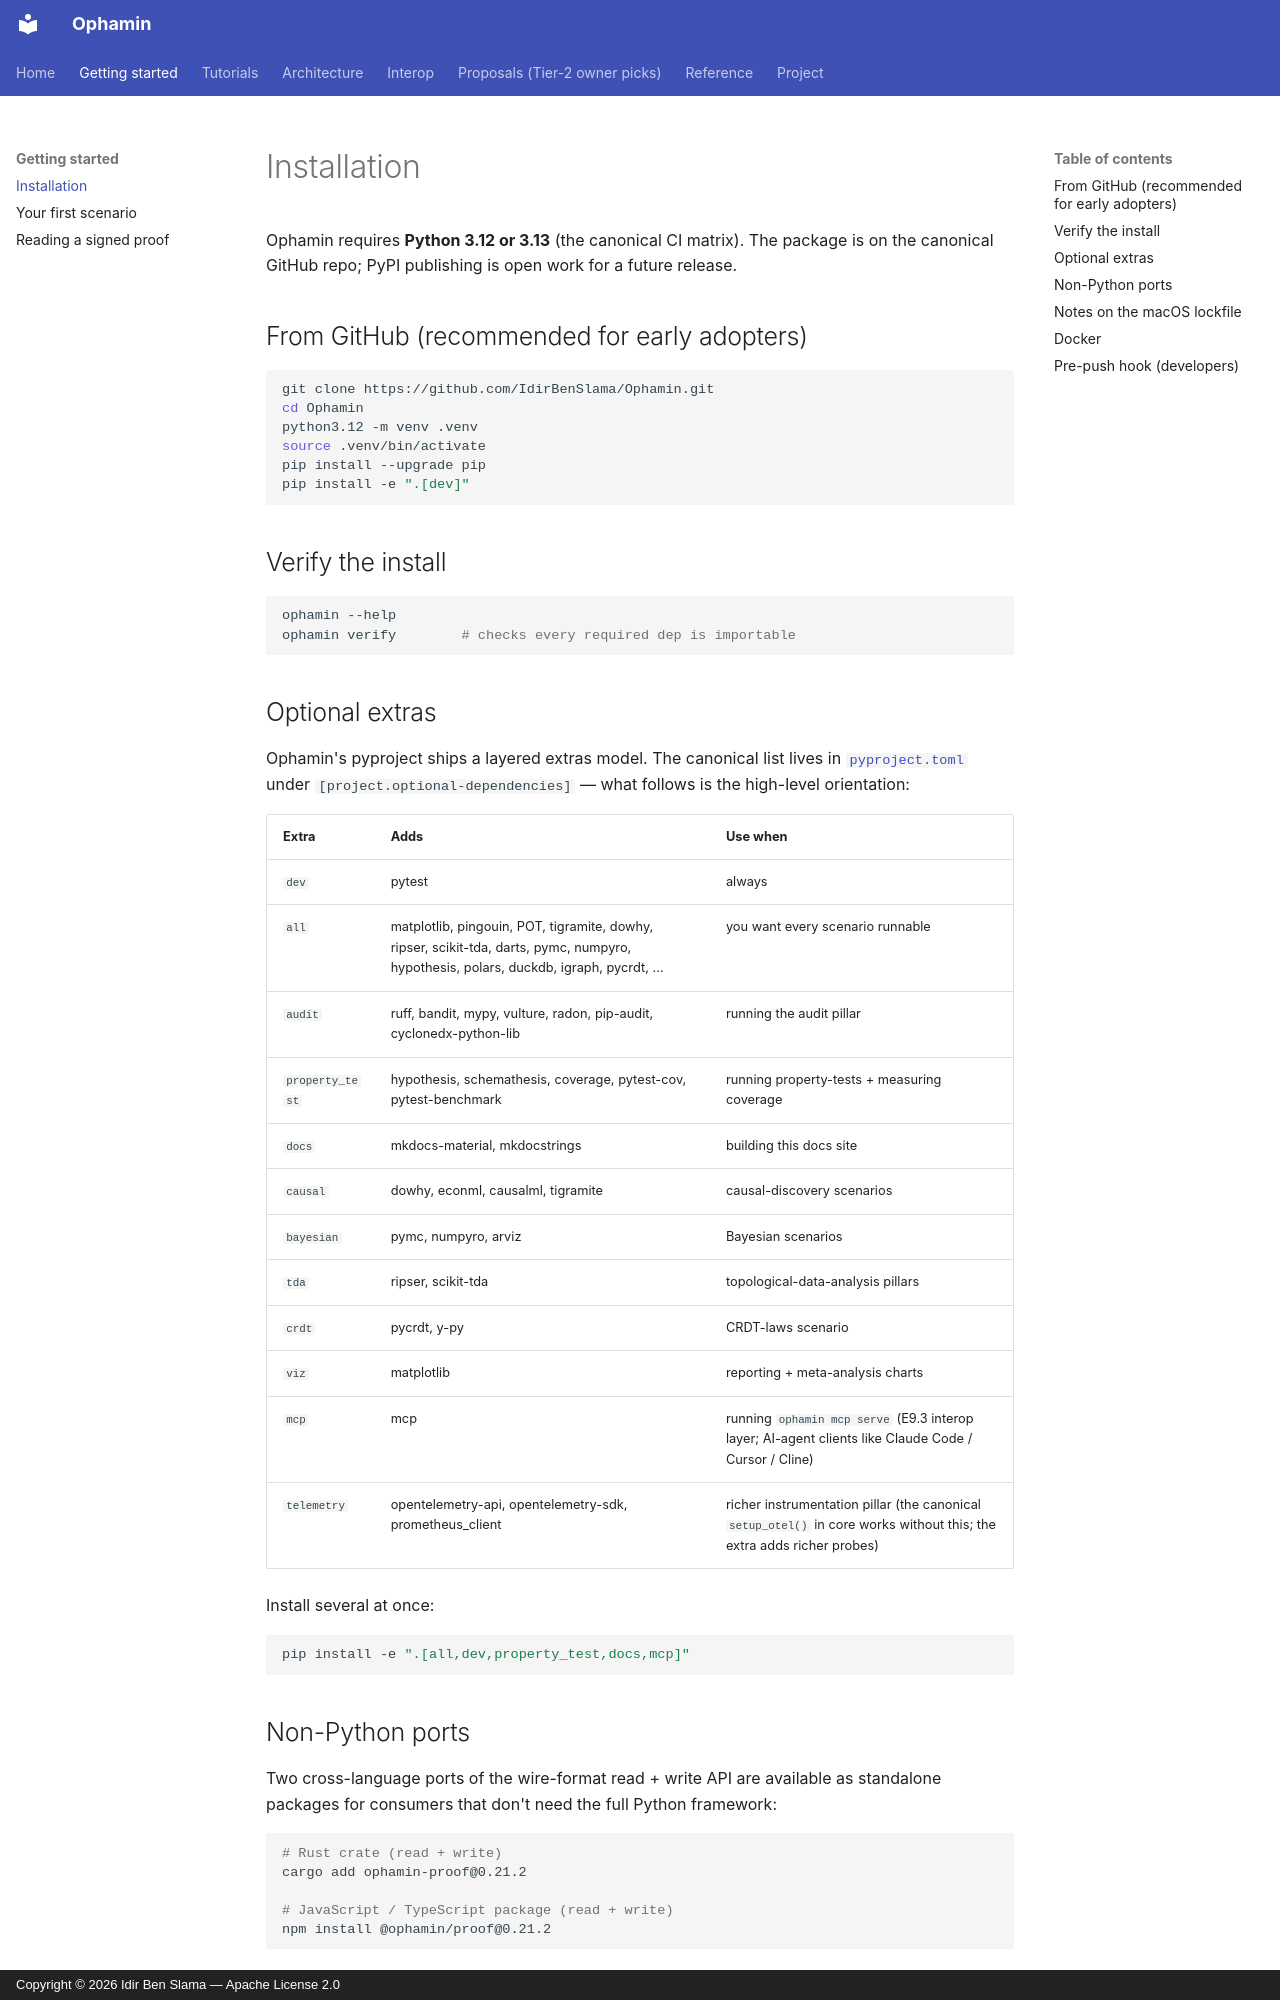

repository: IdirBenSlama/Ophamin · page: getting-started/install/index.html · generator: mkdocs · copyright: Copyright © 2026 Idir Ben Slama — Apache License 2.0

# Installation

Ophamin requires **Python 3.12 or 3.13** (the canonical CI matrix).
The package is on the canonical GitHub repo; PyPI publishing is open
work for a future release.

## From GitHub (recommended for early adopters)

```bash
git clone https://github.com/IdirBenSlama/Ophamin.git
cd Ophamin
python3.12 -m venv .venv
source .venv/bin/activate
pip install --upgrade pip
pip install -e ".[dev]"
```

## Verify the install

```bash
ophamin --help
ophamin verify        # checks every required dep is importable
```

## Optional extras

Ophamin's pyproject ships a layered extras model. The canonical
list lives in
[`pyproject.toml`](https://github.com/IdirBenSlama/Ophamin/blob/main/pyproject.toml)
under `[project.optional-dependencies]` — what follows is the
high-level orientation:

| Extra | Adds | Use when |
|---|---|---|
| `dev` | pytest | always |
| `all` | matplotlib, pingouin, POT, tigramite, dowhy, ripser, scikit-tda, darts, pymc, numpyro, hypothesis, polars, duckdb, igraph, pycrdt, … | you want every scenario runnable |
| `audit` | ruff, bandit, mypy, vulture, radon, pip-audit, cyclonedx-python-lib | running the audit pillar |
| `property_test` | hypothesis, schemathesis, coverage, pytest-cov, pytest-benchmark | running property-tests + measuring coverage |
| `docs` | mkdocs-material, mkdocstrings | building this docs site |
| `causal` | dowhy, econml, causalml, tigramite | causal-discovery scenarios |
| `bayesian` | pymc, numpyro, arviz | Bayesian scenarios |
| `tda` | ripser, scikit-tda | topological-data-analysis pillars |
| `crdt` | pycrdt, y-py | CRDT-laws scenario |
| `viz` | matplotlib | reporting + meta-analysis charts |
| `mcp` | mcp | running `ophamin mcp serve` (E9.3 interop layer; AI-agent clients like Claude Code / Cursor / Cline) |
| `telemetry` | opentelemetry-api, opentelemetry-sdk, prometheus_client | richer instrumentation pillar (the canonical `setup_otel()` in core works without this; the extra adds richer probes) |

Install several at once:

```bash
pip install -e ".[all,dev,property_test,docs,mcp]"
```

## Non-Python ports

Two cross-language ports of the wire-format read + write API are
available as standalone packages for consumers that don't need
the full Python framework:

```bash
# Rust crate (read + write)
cargo add ophamin-proof@0.21.2

# JavaScript / TypeScript package (read + write)
npm install @ophamin/proof@0.21.2
```

Both ports verify byte-equivalent signatures against Python-emitted
proofs — see
[`docs/INTEROP_OVERVIEW.md`](../INTEROP_OVERVIEW.md) for the full
cross-host interop catalogue.
